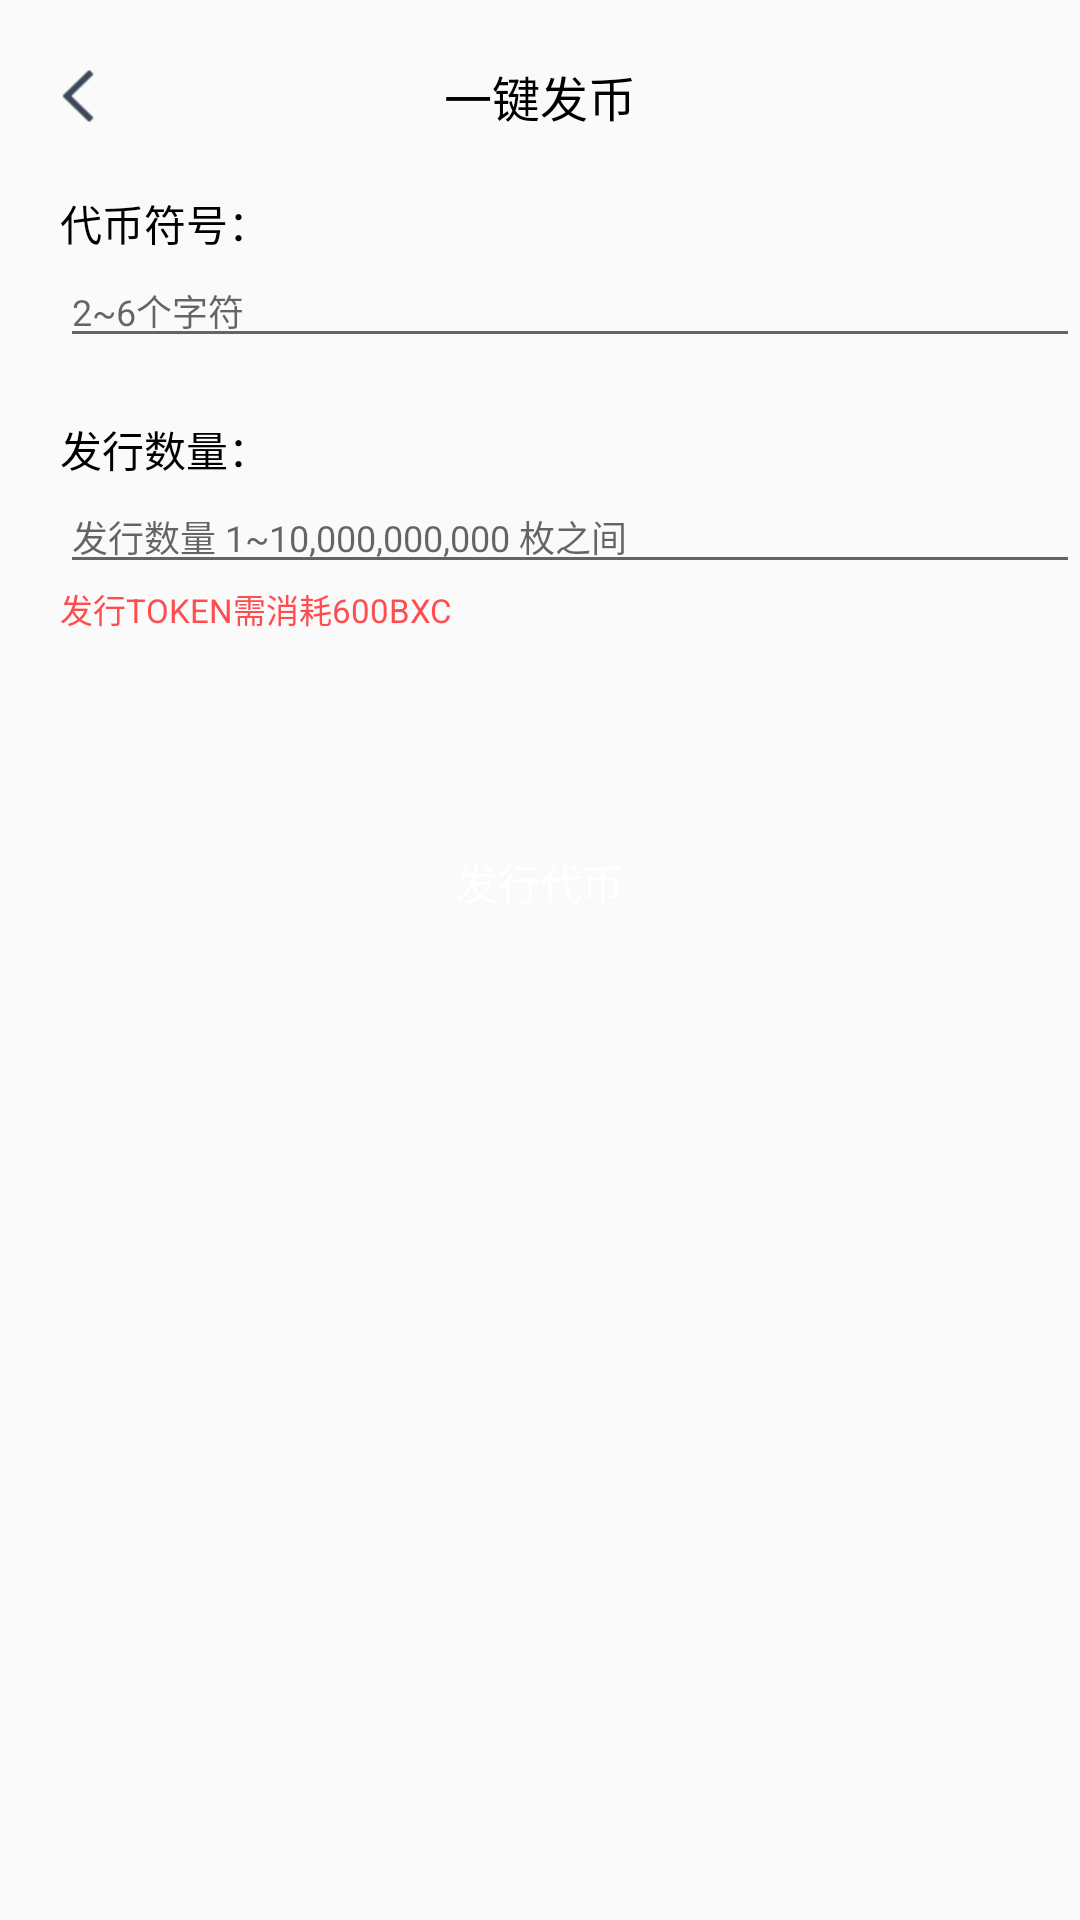

Layout XML and referenced resources for this Android screen:
<!-- AndroidManifest.xml: application theme Theme.EosWallet -->
<!-- res/layout/activity_issuance.xml -->
<?xml version="1.0" encoding="utf-8"?>
<layout>

    <data>

        <variable
            name="viewModel"
            type="com.landis.eoswallet.ui.wallet.viewmodel.IssuanceViewModel" />
    </data>

    <LinearLayout xmlns:android="http://schemas.android.com/apk/res/android"
        android:layout_width="match_parent"
        android:layout_height="match_parent"
        android:orientation="vertical">

        <RelativeLayout
            android:id="@+id/appbar"
            android:layout_width="match_parent"
            android:layout_height="wrap_content">

            <ImageView
                android:id="@+id/iv_issuance_back"
                android:layout_width="wrap_content"
                android:layout_height="wrap_content"
                android:layout_centerVertical="true"
                android:layout_marginLeft="20dp"
                android:paddingTop="20dp"
                android:src="@mipmap/icon_aty_back" />

            <TextView
                android:layout_width="wrap_content"
                android:layout_height="wrap_content"
                android:layout_centerInParent="true"
                android:paddingTop="20dp"
                android:text="一键发币"
                android:textColor="@color/black"
                android:textSize="16sp" />
        </RelativeLayout>

        <TextView
            android:layout_width="wrap_content"
            android:layout_height="wrap_content"
            android:layout_marginLeft="20dp"
            android:layout_marginTop="20dp"
            android:text="代币符号："
            android:textColor="@color/black" />

        <EditText
            android:id="@+id/ed_issuance_token_name"
            android:layout_width="match_parent"
            android:layout_height="wrap_content"
            android:layout_marginLeft="20dp"
            android:digits="abcdefghijklmnopqrstuvwxyzABCDEFGHIJKLMNOPQRSTUVWXYZ"
            android:hint="2~6个字符"
            android:maxLength="6"
            android:textSize="12sp" />

        <TextView
            android:layout_width="wrap_content"
            android:layout_height="wrap_content"
            android:layout_marginLeft="20dp"
            android:layout_marginTop="20dp"
            android:text="发行数量："
            android:textColor="@color/black" />

        <EditText
            android:text="@{viewModel.mIssuanceNumberComma}"
            android:id="@+id/ed_issuance_number"
            android:layout_width="match_parent"
            android:layout_height="wrap_content"
            android:layout_marginLeft="20dp"
            android:hint="发行数量 1~10,000,000,000 枚之间"
            android:inputType="number"
            android:maxLength="14"
            android:textSize="12sp" />

        <TextView
            android:layout_width="wrap_content"
            android:layout_height="wrap_content"
            android:layout_marginLeft="20dp"
            android:text="发行TOKEN需消耗600BXC"
            android:textColor="@color/red"
            android:textSize="11sp" />

        <TextView
            android:id="@+id/tv_issuance_bxc_balance"
            android:layout_width="wrap_content"
            android:layout_height="wrap_content"
            android:layout_gravity="center_horizontal"
            android:layout_marginTop="40dp"
            android:text="@{@string/wallet_address_bxc_balance+viewModel.bxcBalance+@string/currency_symbol}"
            android:textColor="@color/black"
            android:textSize="11sp" />

        <TextView
            android:id="@+id/tv_issuance_continue"
            android:layout_width="wrap_content"
            android:layout_height="wrap_content"
            android:layout_gravity="center_horizontal"
            android:layout_marginTop="8dp"
            android:background="@drawable/shape_button_bg_blue"
            android:paddingLeft="80dp"
            android:paddingTop="10dp"
            android:paddingRight="80dp"
            android:paddingBottom="10dp"
            android:text="发行代币"
            android:textColor="@color/white" />
    </LinearLayout>
</layout>
<!-- resources referenced by this layout -->
<resources>
  <color name="black">#FF000000</color>
  <color name="red">#FF4D4F</color>
  <color name="white">#FFFFFFFF</color>
  <!-- mipmap icon_aty_back: png bitmap (mipmap-xhdpi, 725 bytes) -->
  <string name="currency_symbol"> BXC</string>
  <string name="wallet_address_bxc_balance">当前钱包地址余额：</string>
  <style name="Theme.EosWallet" parent="Base.Theme.AppCompat.Light.DarkActionBar">
          
          <item name="colorPrimary">@color/transparent</item>
          <item name="colorPrimaryDark">@color/transparent</item>
          <item name="colorAccent">@color/colorAccent</item>
  
          <item name="windowActionBar">false</item>
          <item name="windowNoTitle">true</item>
          <item name="actionBarStyle">@style/AnimeToolbar</item>
          <item name="toolbarStyle">@style/CustomToolbar</item>
      </style>
  <color name="transparent">#00000000</color>
  <color name="colorAccent">#338BFF</color>
  <style name="AnimeToolbar" parent="@android:style/Widget.Holo.Light.ActionBar">
          
          <item name="android:titleTextStyle">@style/ActionBarTextStyle</item>
      </style>
  <style name="CustomToolbar" parent="Widget.AppCompat.Toolbar">
          <item name="contentInsetStart">0dp</item>
      </style>
  <style name="ActionBarTextStyle" parent="@android:style/TextAppearance.Holo.Widget.ActionBar.Title">
          <item name="android:textSize">18dp</item>
      </style>
</resources>
